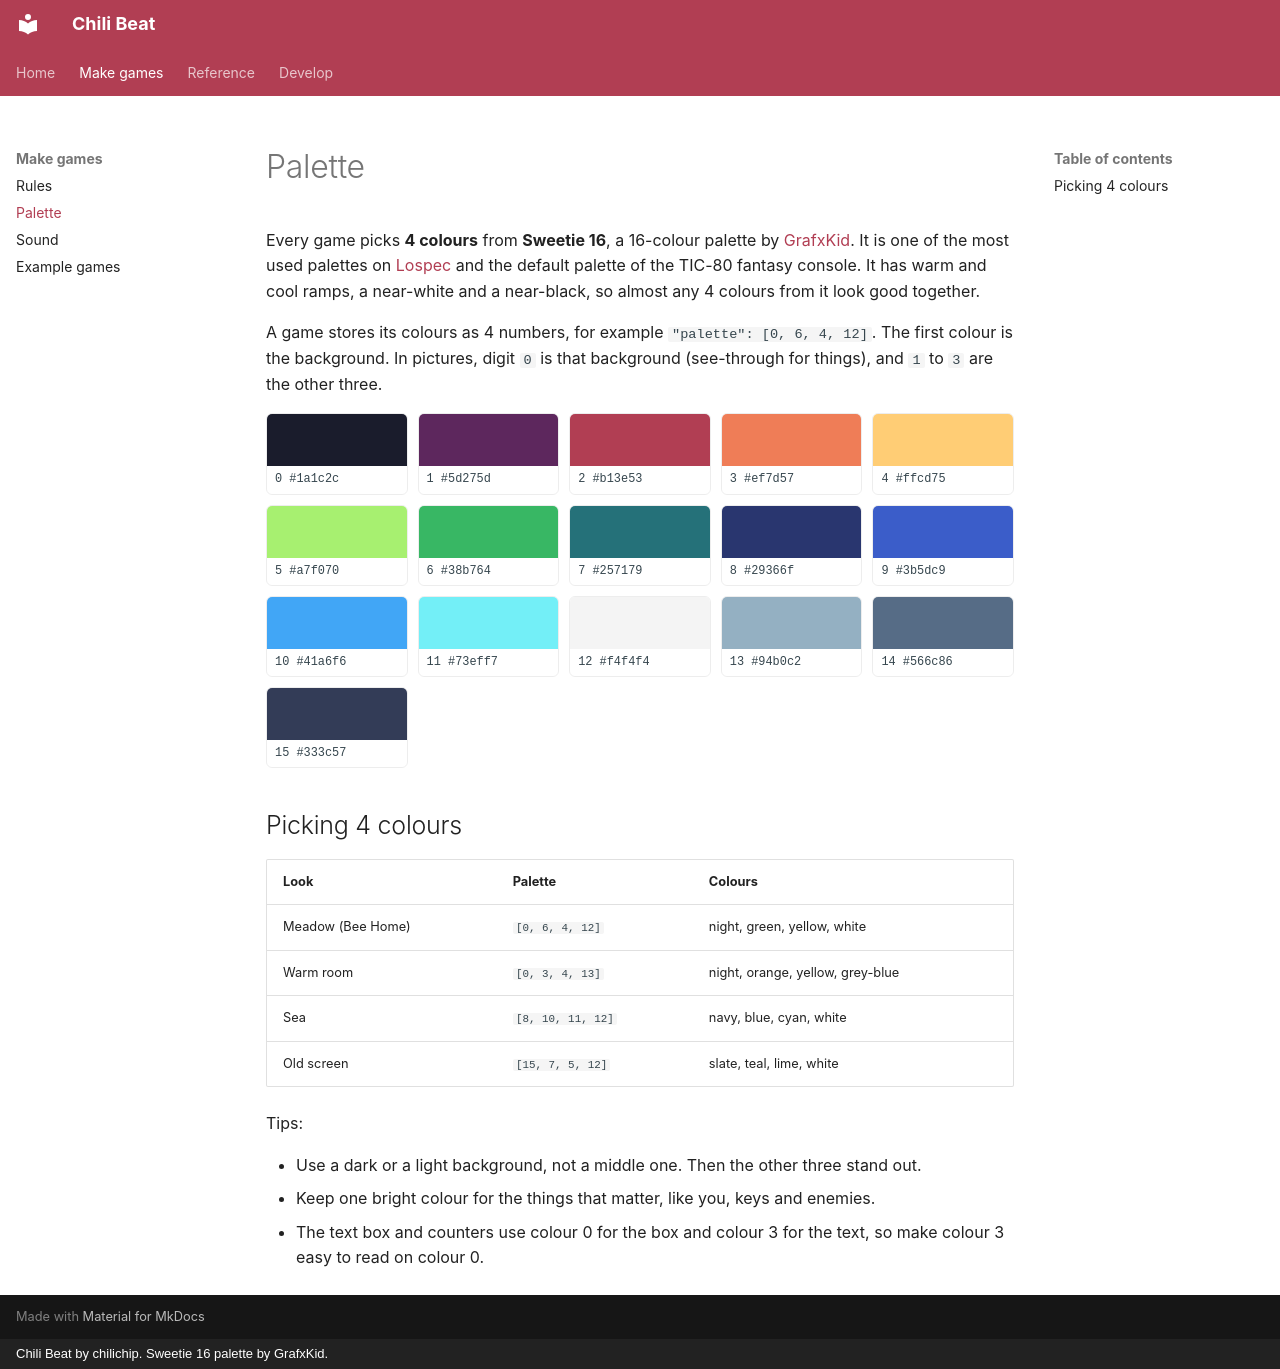

repository: chili-chip/chili-beat · page: palette/index.html · generator: mkdocs · copyright: Chili Beat by chilichip. Sweetie 16 palette by GrafxKid.

# Palette

Every game picks **4 colours** from **Sweetie 16**, a 16-colour palette by
[GrafxKid](https://grafxkid.tumblr.com/). It is one of the most used palettes on
[Lospec](https://lospec.com/palette-list/sweetie-16) and the default palette of
the TIC-80 fantasy console. It has warm and cool ramps, a near-white and a
near-black, so almost any 4 colours from it look good together.

A game stores its colours as 4 numbers, for example `"palette": [0, 6, 4, 12]`.
The first colour is the background. In pictures, digit `0` is that background
(see-through for things), and `1` to `3` are the other three.

<div class="swatches" markdown>
<div class="swatch"><span style="background:#1a1c2c"></span><code>0 #1a1c2c</code></div>
<div class="swatch"><span style="background:#5d275d"></span><code>1 #5d275d</code></div>
<div class="swatch"><span style="background:#b13e53"></span><code>2 #b13e53</code></div>
<div class="swatch"><span style="background:#ef7d57"></span><code>3 #ef7d57</code></div>
<div class="swatch"><span style="background:#ffcd75"></span><code>4 #ffcd75</code></div>
<div class="swatch"><span style="background:#a7f070"></span><code>5 #a7f070</code></div>
<div class="swatch"><span style="background:#38b764"></span><code>6 #38b764</code></div>
<div class="swatch"><span style="background:#257179"></span><code>7 #257179</code></div>
<div class="swatch"><span style="background:#29366f"></span><code>8 #29366f</code></div>
<div class="swatch"><span style="background:#3b5dc9"></span><code>9 #3b5dc9</code></div>
<div class="swatch"><span style="background:#41a6f6"></span><code>10 #41a6f6</code></div>
<div class="swatch"><span style="background:#73eff7"></span><code>11 #73eff7</code></div>
<div class="swatch"><span style="background:#f4f4f4"></span><code>12 #f4f4f4</code></div>
<div class="swatch"><span style="background:#94b0c2"></span><code>13 #94b0c2</code></div>
<div class="swatch"><span style="background:#566c86"></span><code>14 #566c86</code></div>
<div class="swatch"><span style="background:#333c57"></span><code>15 #333c57</code></div>
</div>

## Picking 4 colours

| Look | Palette | Colours |
|------|---------|---------|
| Meadow (Bee Home) | `[0, 6, 4, 12]` | night, green, yellow, white |
| Warm room | `[0, 3, 4, 13]` | night, orange, yellow, grey-blue |
| Sea | `[8, 10, 11, 12]` | navy, blue, cyan, white |
| Old screen | `[15, 7, 5, 12]` | slate, teal, lime, white |

Tips:

- Use a dark or a light background, not a middle one. Then the other three stand out.
- Keep one bright colour for the things that matter, like you, keys and enemies.
- The text box and counters use colour 0 for the box and colour 3 for the text,
  so make colour 3 easy to read on colour 0.
